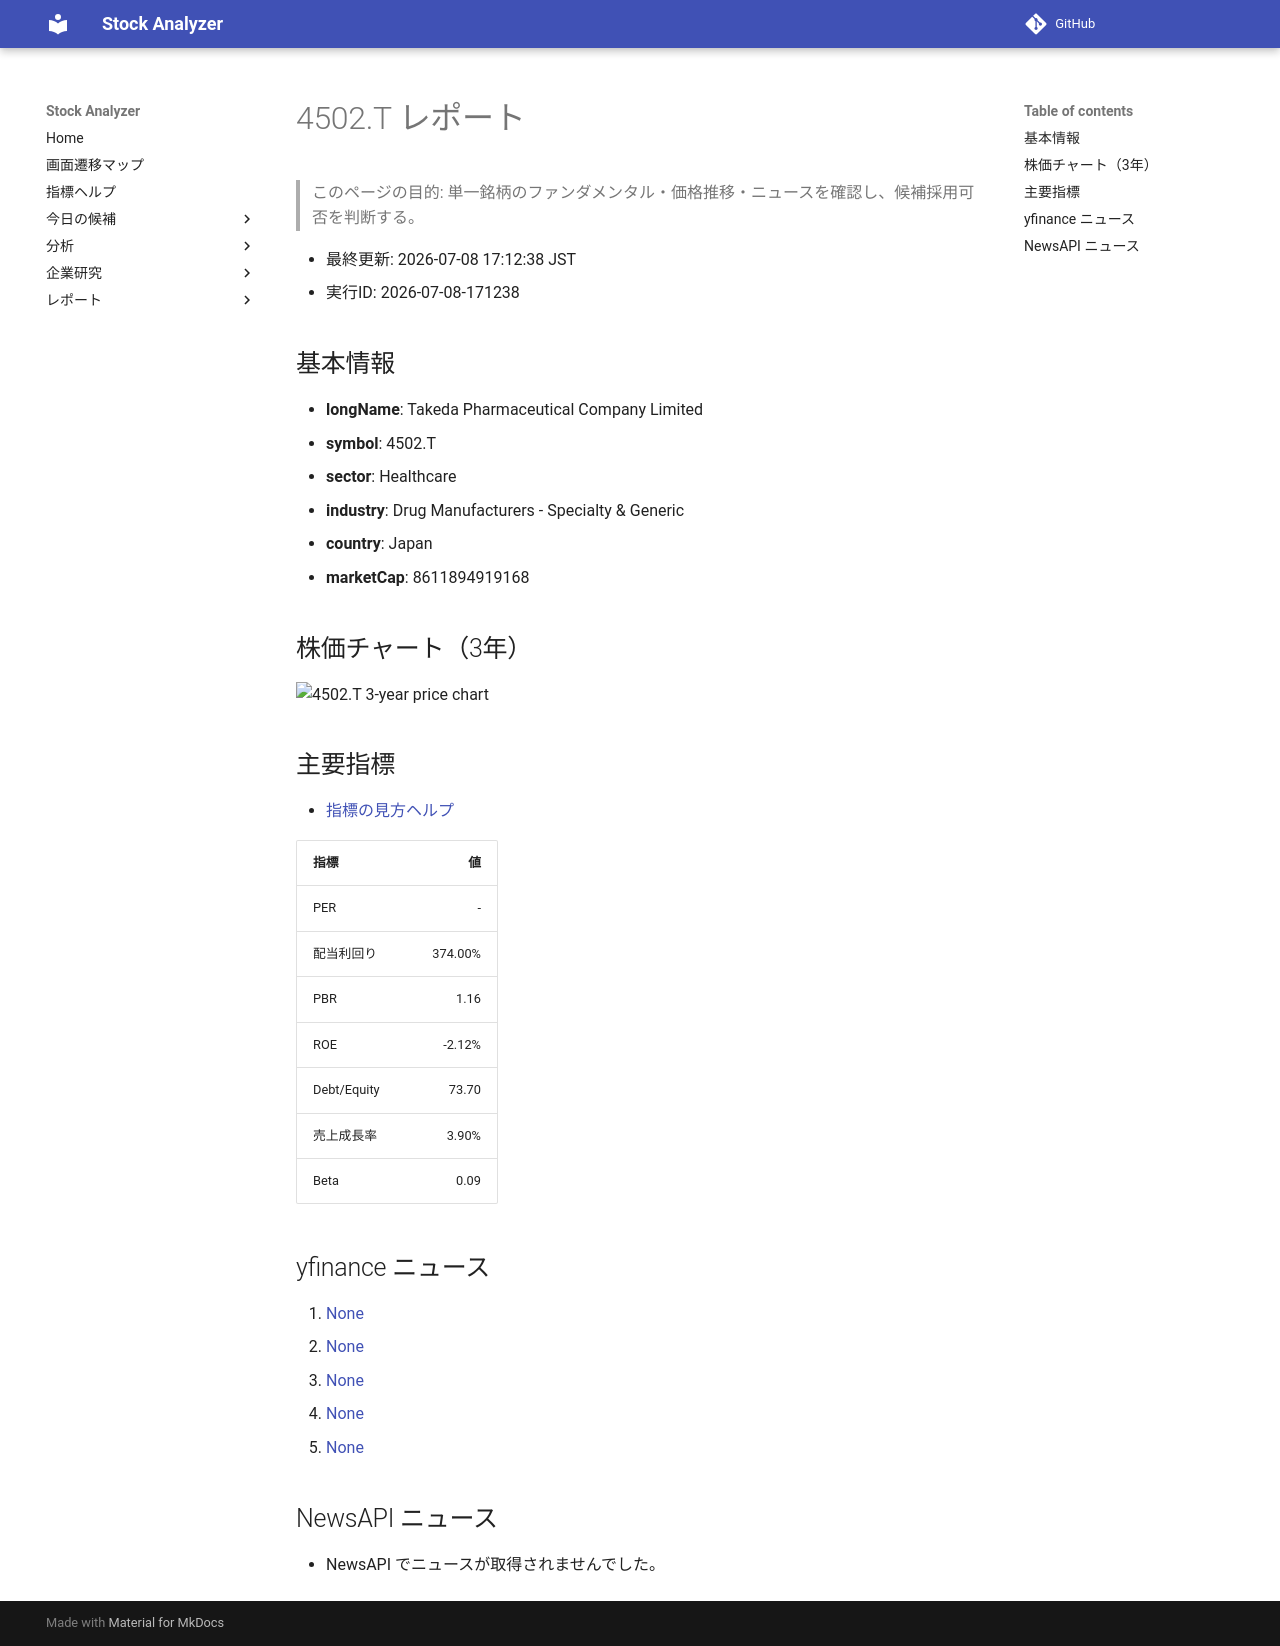

repository: Yumi-note/Making-APP · page: reports/2026-07-08/171238/4502_T/index.html · generator: mkdocs

# 4502.T レポート

> このページの目的: 単一銘柄のファンダメンタル・価格推移・ニュースを確認し、候補採用可否を判断する。

- 最終更新: 2026-07-08 17:12:38 JST
- 実行ID: 2026-07-08-171238

## 基本情報

- **longName**: Takeda Pharmaceutical Company Limited
- **symbol**: 4502.T
- **sector**: Healthcare
- **industry**: Drug Manufacturers - Specialty & Generic
- **country**: Japan
- **marketCap**: 8611894919168

## 株価チャート（3年）

![4502.T 3-year price chart](4502_T_3y.png)

## 主要指標

- [指標の見方ヘルプ](../../../../indicators.md)

| 指標 | 値 |
|---|---:|
| PER | - |
| 配当利回り | 374.00% |
| PBR | 1.16 |
| ROE | -2.12% |
| Debt/Equity | 73.70 |
| 売上成長率 | 3.90% |
| Beta | 0.09 |

## yfinance ニュース

1. [None](None)
2. [None](None)
3. [None](None)
4. [None](None)
5. [None](None)

## NewsAPI ニュース

- NewsAPI でニュースが取得されませんでした。
